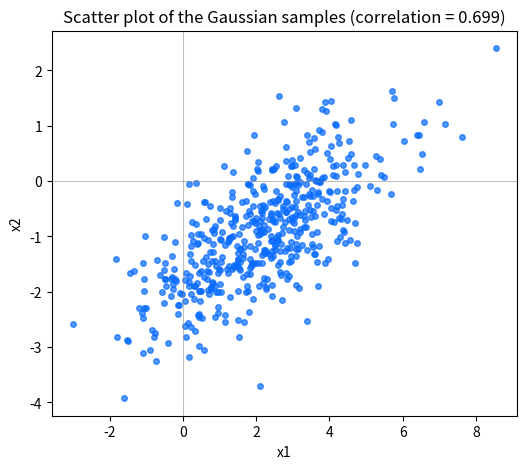
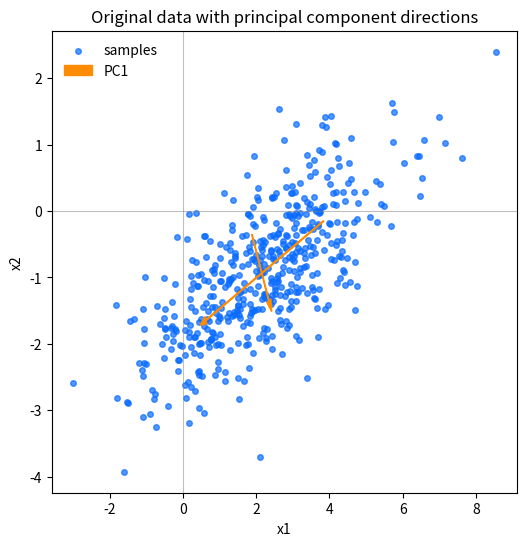
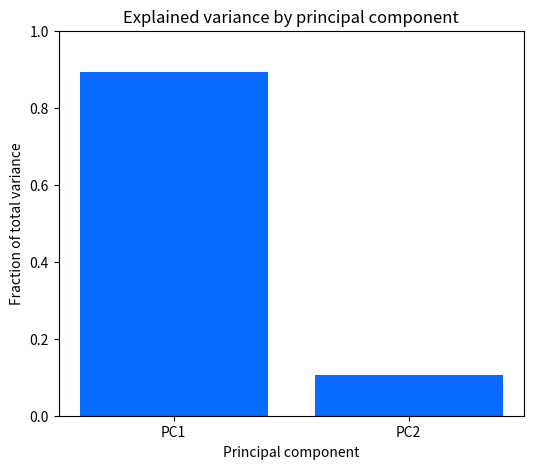

Write the Python code that produced these figures, in order.
"""CSE 242 Assignment 1 — submit as Assignment1.py.

Fill # YOUR ANSWER HERE blocks with commented reasoning; fill function bodies
at # YOUR CODE HERE. Keep signatures. See README.md and INTERFACE.md.
Functions must not mutate inputs, prompt for input, or perform network I/O.
Only code inside the main guard should save/show figures.
"""
import numpy as np


# PART 1 (20 points), Q1: Show computations for the given A and B.
# YOUR ANSWER HERE
def matrix_operations(A=None, B=None):
    """Return AB, BA, (A+B).T, A@B.T, trace(A), trace(AB).

    Defaults: A=[[3,4],[2,1]], B=[[1,2],[0,-1]]. Other inputs are square
    real matrices of matching size. Return a tuple in the specified order.
    """
    # YOUR CODE HERE
    raise NotImplementedError()


# P1 Q2: Derive the given M eigenpairs and verify Mv=lambda*v.
# YOUR ANSWER HERE
def eigensystem(M=None):
    """Return (values, vectors) for real symmetric M (default [[2,-1],[-1,2]]).

    Vectors are columns paired with values; order, sign, and nonzero scale
    are free. Vectors must span each eigenspace, including repeated roots.
    """
    # YOUR CODE HERE
    raise NotImplementedError()


# P1 Q3: Prove trace(AB)=trace(BA) for compatible matrices.
# YOUR ANSWER HERE

# P1 Q4: Show the given C is invertible, and compute its inverse step by step.
# YOUR ANSWER HERE
def matrix_inverse(C=None):
    """Return inverse of nonsingular square C; default C=[[4,7],[2,6]]."""
    # YOUR CODE HERE
    raise NotImplementedError()


# PART 2 (50 points), Q1: Normalize c*3**k/k!, derive expectation and variance.
# YOUR ANSWER HERE
def distribution_moments(rate=3.):
    """Return (c, mean, variance) for P(X=k)=c*rate**k/k!, k>=0, rate>0."""
    # YOUR CODE HERE
    raise NotImplementedError()


# P2 Q2: Show reasoning for intersection, conditional, and union probabilities.
# YOUR ANSWER HERE
def event_probabilities(p_a=.5, p_b=.3, p_a_given_b=.6):
    """Return (P(A intersect B), P(B|A), P(A union B)).

    Inputs describe a valid distribution with p_a,p_b>0.
    """
    # YOUR CODE HERE
    raise NotImplementedError()


# P2 Q3: Derive MLE/MAP for H,H,T,H,T, including the prior and maximization.
# YOUR ANSWER HERE
def coin_estimates(heads=3, tosses=5):
    """Return (MLE, MAP) using prior density 2*theta on [0,1].

    0<=heads<=tosses, positive integer tosses. Include boundary maxima.
    """
    # YOUR CODE HERE
    raise NotImplementedError()


# P2 Q4: Derive both Gaussian MLEs for [1,3,5,7] step by step.
# YOUR ANSWER HERE
def gaussian_mle(data=None):
    """Return (mean MLE, variance MLE); default data=[1,3,5,7].

    Other inputs are finite 1D samples of length>=2 with nonzero variance.
    """
    # YOUR CODE HERE
    raise NotImplementedError()


# P2 Q5: Derive the Gaussian posterior mode for the given observation/prior.
# YOUR ANSWER HERE
def gaussian_map(x=5., observation_variance=4., prior_mean=0., prior_variance=1.):
    """Return posterior mode for one observation and a Gaussian mean prior.

    Both variances are positive; inputs are variances, not standard deviations.
    """
    # YOUR CODE HERE
    raise NotImplementedError()


# P2 Q6: Prove Var(X)=E[X**2]-E[X]**2.
# YOUR ANSWER HERE

# PART 3 (30 points), Q1: Define covariance and derive Var(u.T@X)=u.T@Sigma@u.
# YOUR ANSWER HERE

# P3 Q2: Describe the Gaussian generator and observed correlation.
def generate_data(n_samples=500, seed=0, mean=None, covariance=None):
    """Return reproducible Gaussian samples (n_samples,2) using NumPy and seed.

    Defaults: mean=[2,-1], covariance=[[3,1.2],[1.2,1]]. Custom mean has shape
    (2,), covariance (2,2) is positive definite. Do not mutate input arrays.
    """
    # The default mean and covariance are the ones given in the assignment.
    if mean is None:
        mean = np.array([2.0, -1.0])
    if covariance is None:
        covariance = np.array([[3.0, 1.2], [1.2, 1.0]])
    # The np.random.default_rng(seed) creates a reproducible random number generator.
    rng = np.random.default_rng(seed)
    # The rng.multivariate_normal function draws samples from a multivariate normal distribution with the specified mean and covariance.
    X = rng.multivariate_normal(mean=mean, cov=covariance, size=n_samples)
    return X


# P3 Q3: Link centering/covariance/eigendecomposition to the derivation and explain the plot.
def pca(X):
    """Fit NumPy PCA without mutating finite X of shape (n,2), n>=2.

    Return dict: mean (2,), centered (n,2), covariance (2,2), eigenvalues (2,),
    components (2,2), scores (n,2). Use covariance divisor n-1, descending
    eigenvalues, orthonormal eigenvectors as columns, scores=centered@components.
    Signs/tied-eigenspace bases are free. Include rank-deficient and tied cases.
    NumPy eigh/SVD are allowed; fitted library PCA is not.
    """
    # Calculate the mean of the data along each feature.
    mean = X.mean(axis=0)
    # Center the data by subtracting the mean from each observation.
    centered = X - mean
    # The covariance matrix is computed as the dot product of the transposed centered data and the centered data, divided by (n-1), where n is the number of samples.
    covariance = (centered.T @ centered) / (X.shape[0] - 1)

    # Compute the eigenvalues and eigenvectors of the covariance matrix using NumPy's linear algebra module.
    eigenvalues, eigenvectors = np.linalg.eigh(covariance)
    # Sort the eigenvalues in descending order and reorder the eigenvectors accordingly.
    order = np.argsort(eigenvalues)[::-1]
    eigenvalues = eigenvalues[order]
    # Calculate the principal components by reordering the eigenvectors according to the sorted eigenvalues.
    components = eigenvectors[:, order]
    # Calculate the scores by projecting the centered data onto the principal components.
    scores = centered @ components

    return {
        'mean': mean,
        'centered': centered,
        'covariance': covariance,
        'eigenvalues': eigenvalues,
        'components': components,
        'scores': scores,
    }


# P3 Q4: Interpret the variance fractions and dimensionality reduction tradeoff.
def explained_variance(eigenvalues):
    """Return same-shape fractions for nonnegative eigenvalues with positive sum."""
    # Calculate the explained variance fractions by dividing each eigenvalue by the sum of all eigenvalues.
    return eigenvalues / eigenvalues.sum()

import matplotlib.pyplot as plt

# P3 Q2/Q3/Q4: Provide labeled figures and discuss their meaning.
def make_plots(X, result):
    """Return a Matplotlib Figure (or sequence of Figures), without show/save.

    Plot samples and principal directions through their mean, and explained
    variance fractions. Label axes. Plot quality is manually reviewed.
    """
    mean = result['mean']
    components = result['components']
    eigenvalues = result['eigenvalues']

    # Figure 1: scatter plot of the generated Gaussian samples (Q2).
    fig_scatter, ax = plt.subplots(figsize=(6, 5))
    ax.scatter(X[:, 0], X[:, 1], s=16, alpha=0.7, color='#096BFF')
    ax.set_xlabel('x1')
    ax.set_ylabel('x2')
    ax.set_title(f'Scatter plot of the Gaussian samples (correlation = {correlation:.3f})')
    ax.axhline(0, color='gray', lw=0.8, alpha=0.5)
    ax.axvline(0, color='gray', lw=0.8, alpha=0.5)

    # Figure 2: the data with the principal component directions (Q3).
    fig_pca, ax = plt.subplots(figsize=(6, 6))
    ax.scatter(X[:, 0], X[:, 1], s=16, alpha=0.7, color='#096BFF', label='samples')

    for i in range(len(eigenvalues)):
        direction = components[:, i] * np.sqrt(max(eigenvalues[i], 0.0))
        ax.arrow(
            mean[0] - direction[0], mean[1] - direction[1],
            2 * direction[0], 2 * direction[1],
            color='darkorange', width=0.015, head_width=0.12, length_includes_head=True,
            label=f'PC{i + 1}' if i == 0 else None
        )

    ax.set_xlabel('x1')
    ax.set_ylabel('x2')
    ax.set_title('Original data with principal component directions')
    ax.axhline(0, color='gray', lw=0.8, alpha=0.5)
    ax.axvline(0, color='gray', lw=0.8, alpha=0.5)
    ax.legend(loc='best', frameon=False)

    # Figure 3: explained variance fractions (Q4).
    fractions = explained_variance(eigenvalues)
    labels = [f'PC{i + 1}' for i in range(len(fractions))]
    fig_var, ax = plt.subplots(figsize=(6, 5))
    ax.bar(labels, fractions, color='#096BFF')
    ax.set_xlabel('Principal component')
    ax.set_ylabel('Fraction of total variance')
    ax.set_title('Explained variance by principal component')
    ax.set_ylim(0, 1)

    return (fig_scatter, fig_pca, fig_var)


# REFLECTION: contributions, tasks completed, and external resources used.
# YOUR ANSWER HERE

if __name__ == '__main__':
    # Generate the data and inspect its correlation structure.
    X = generate_data()
    correlation = np.corrcoef(X[:, 0], X[:, 1])[0, 1]
    print(f"Correlation: {correlation}")

    # Run PCA on the generated data and store the results in a dictionary.
    result = pca(X)
    print(f"Eigenvalues: {result['eigenvalues']}")
    print(f"Explained variance fractions: {explained_variance(result['eigenvalues'])}")

    # Build and display the requested figures.
    figures = make_plots(X, result)
    for name, figure in zip(('p3_scatter', 'p3_components', 'p3_explained_variance'), figures):
        figure.savefig(f'{name}.png', dpi=150, bbox_inches='tight')
    plt.show()
